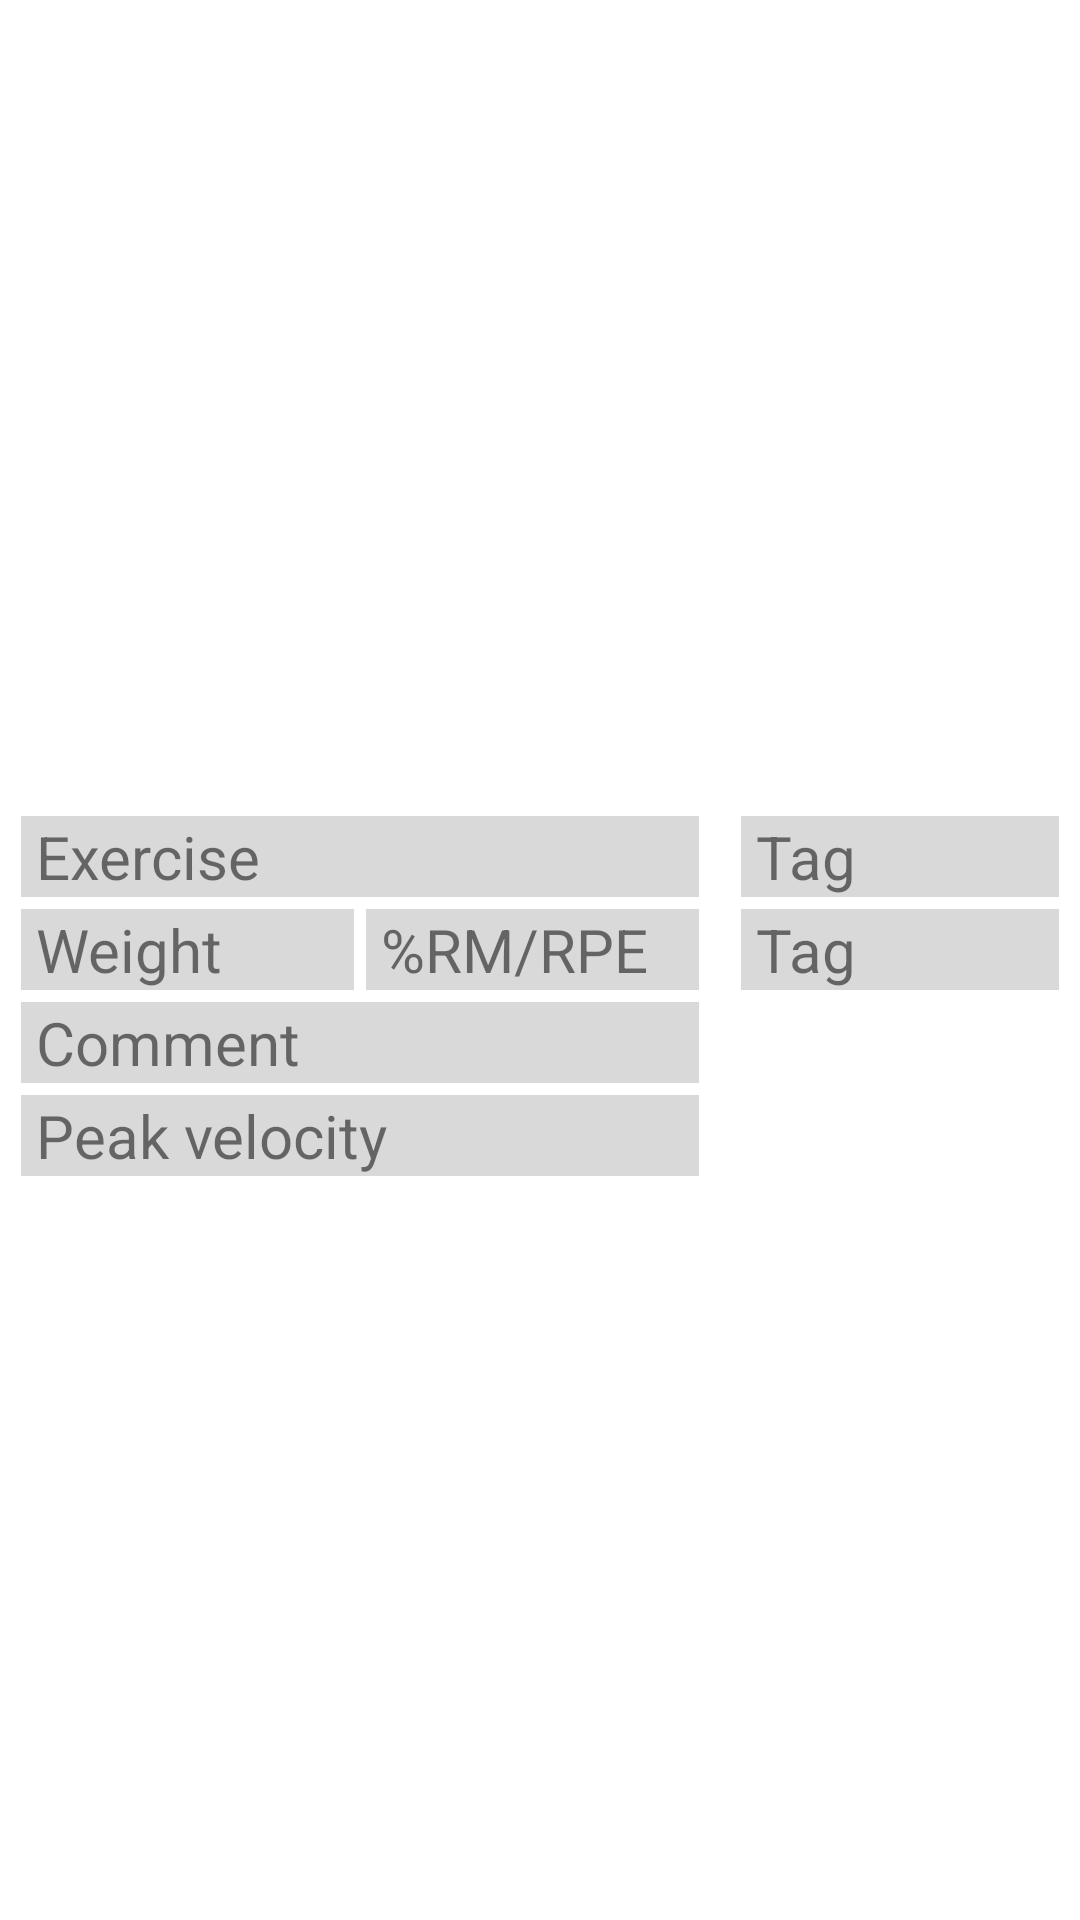

The Android layout XML behind this screen, and the referenced resources:
<!-- AndroidManifest.xml: application theme Theme.BT_simple -->
<!-- res/layout/new_workout.xml -->
<?xml version="1.0" encoding="utf-8"?>
<LinearLayout xmlns:android="http://schemas.android.com/apk/res/android"
    android:layout_width="match_parent"
    android:layout_height="wrap_content"
    android:layout_margin="10dp"
    android:orientation="vertical"
    android:gravity="center_vertical"
    android:background="@drawable/rounded_background">

        <TextView
            android:id="@+id/date"
            android:layout_width="match_parent"
            android:layout_height="wrap_content"
            android:text=""
            android:gravity="center"
            android:textSize="18sp"/>
        <LinearLayout
            android:layout_width="match_parent"
            android:layout_height="wrap_content"
            android:orientation="horizontal">

            <LinearLayout
                android:layout_width="0dp"
                android:layout_height="wrap_content"
                android:layout_weight="2"
                android:orientation="vertical"
                android:padding="5sp">

                <TextView
                    android:id="@+id/exercise"
                    android:layout_width="match_parent"
                    android:layout_height="wrap_content"
                    android:text="Exercise"
                    android:paddingStart="5dp"
                    android:layout_margin="2dp"
                    android:background="?attr/colorBackground"
                    android:textSize="20sp"/>

                <LinearLayout
                    android:layout_width="match_parent"
                    android:layout_height="wrap_content"
                    android:orientation="horizontal">

                    <TextView
                        android:id="@+id/weight"
                        android:layout_width="0dp"
                        android:layout_height="wrap_content"
                        android:layout_weight="1"
                        android:text="Weight"
                        android:paddingStart="5dp"
                        android:layout_margin="2dp"
                        android:background="?attr/colorBackground"
                        android:textSize="20sp"/>

                    <TextView
                        android:id="@+id/percentage"
                        android:layout_width="0dp"
                        android:layout_height="wrap_content"
                        android:layout_weight="1"
                        android:text="%RM/RPE"
                        android:paddingStart="5dp"
                        android:layout_margin="2dp"
                        android:background="?attr/colorBackground"
                        android:textSize="20sp"/>

                </LinearLayout>



                <TextView
                    android:id="@+id/comment"
                    android:layout_width="match_parent"
                    android:layout_height="wrap_content"
                    android:text="Comment"
                    android:paddingStart="5dp"
                    android:layout_margin="2dp"
                    android:background="?attr/colorBackground"
                    android:textSize="20sp"/>

                <TextView
                    android:id="@+id/peak_velocity"
                    android:layout_width="match_parent"
                    android:layout_height="wrap_content"
                    android:text="Peak velocity"
                    android:paddingStart="5dp"
                    android:layout_margin="2dp"
                    android:background="?attr/colorBackground"
                    android:textSize="20sp"/>
            </LinearLayout>

            <LinearLayout
                android:layout_width="0dp"
                android:layout_height="wrap_content"
                android:layout_weight="1"
                android:orientation="vertical"
                android:padding="5sp">

                <TextView
                    android:id="@+id/tag"
                    android:layout_width="match_parent"
                    android:layout_height="wrap_content"
                    android:text="Tag"
                    android:paddingStart="5dp"
                    android:layout_margin="2dp"
                    android:background="?attr/colorBackground"
                    android:textSize="20sp"/>

                <TextView
                    android:id="@+id/picture"
                    android:layout_width="match_parent"
                    android:layout_height="wrap_content"
                    android:text="Tag"
                    android:paddingStart="5dp"
                    android:layout_margin="2dp"
                    android:background="?attr/colorBackground"
                    android:textSize="20sp"/>

            </LinearLayout>

        </LinearLayout>

</LinearLayout>
<!-- resources referenced by this layout -->
<resources>
  <style name="Theme.BT_simple" parent="Theme.MaterialComponents.DayNight.NoActionBar">
          
          <item name="colorPrimary">@color/purple_500</item>
          <item name="colorPrimaryVariant">@color/purple_700</item>
          <item name="colorOnPrimary">@color/white</item>
          
          <item name="colorSecondary">@color/teal_200</item>
          <item name="colorSecondaryVariant">@color/teal_700</item>
          <item name="colorOnSecondary">@color/black</item>
          
          <item name="android:statusBarColor">?attr/colorPrimaryVariant</item>
          
          <item name="colorBackground">@color/my_gray_3</item>
          <item name="android:windowNoTitle">true</item>
      </style>
  <color name="purple_500">#FF6200EE</color>
  <color name="purple_700">#FF3700B3</color>
  <color name="white">#FFFFFFFF</color>
  <color name="teal_200">#FF03DAC5</color>
  <color name="teal_700">#FF018786</color>
  <color name="black">#FF000000</color>
  <color name="my_gray_3">#d9d9d9</color>
</resources>
